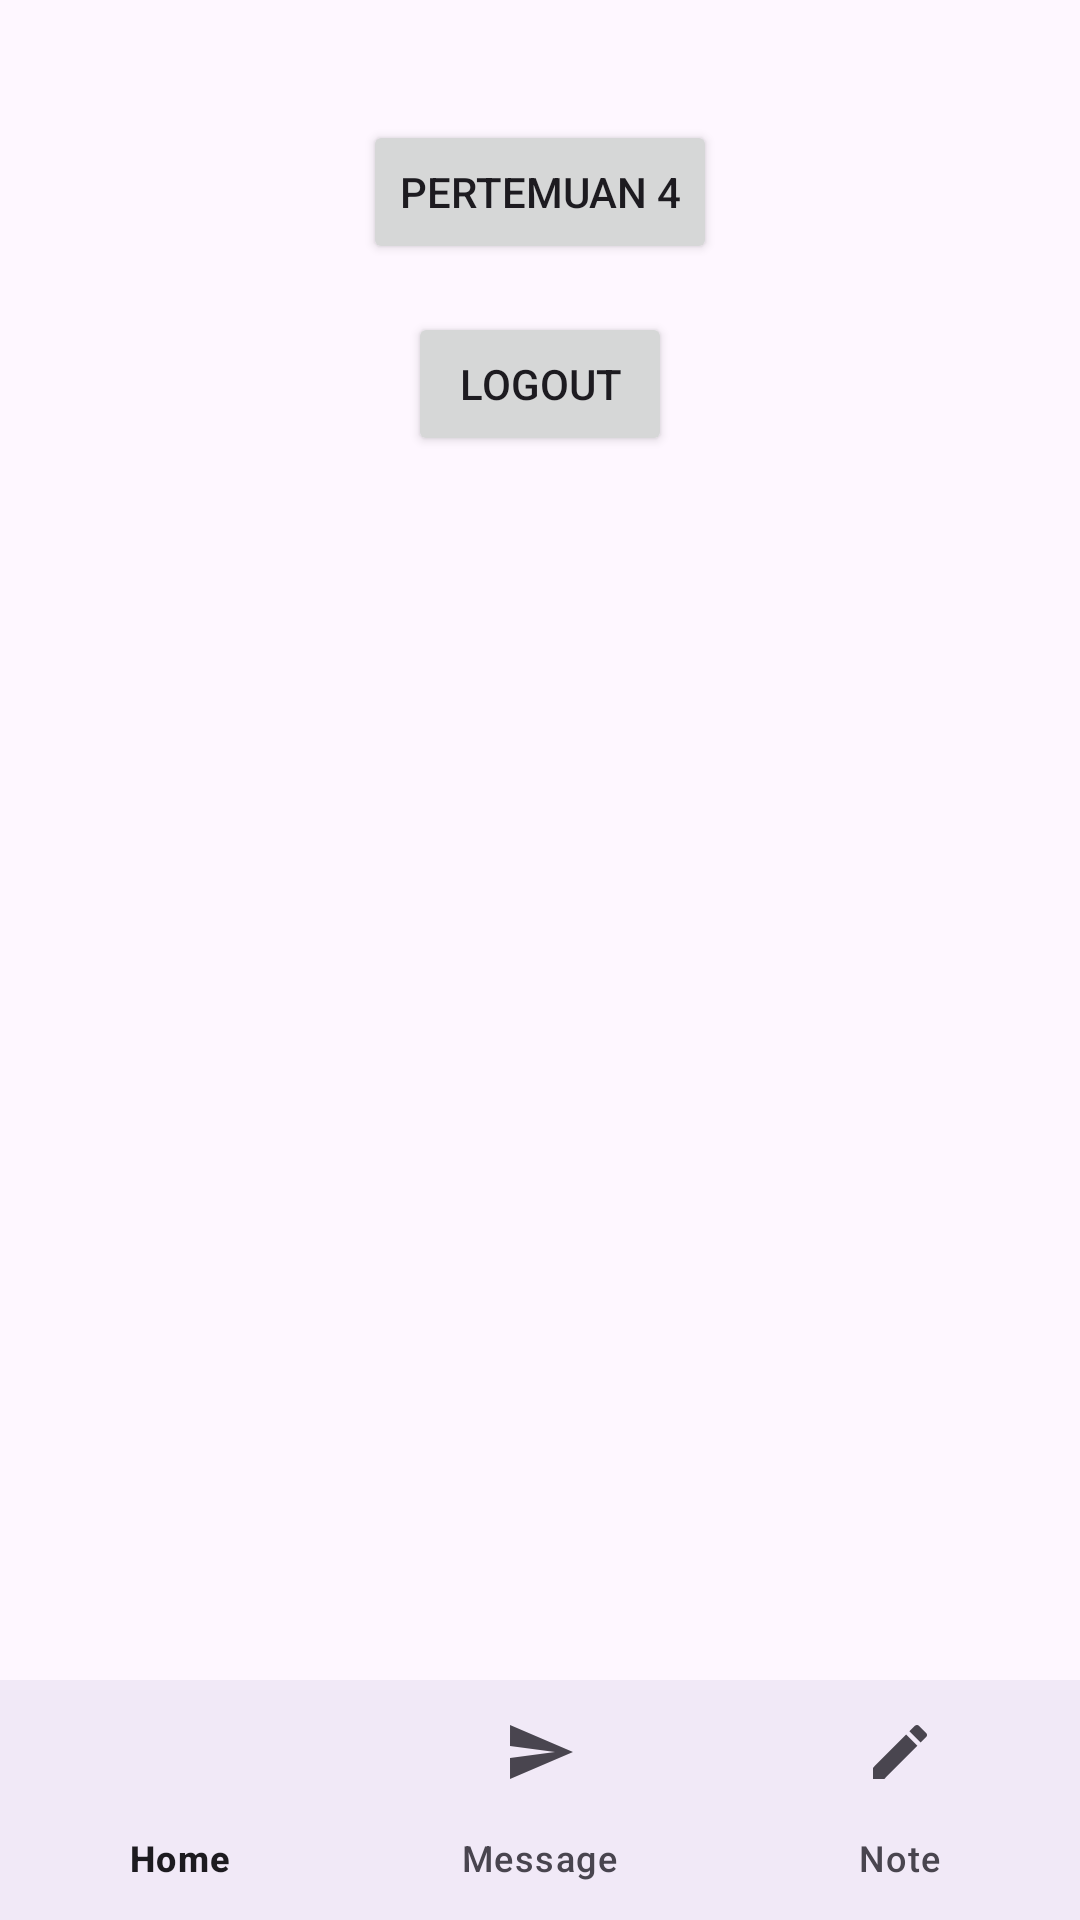

Produce the Android XML layout that renders to this screen, including the resource entries it uses.
<!-- AndroidManifest.xml: application theme Theme.TrizaApps -->
<!-- res/layout/activity_main.xml -->
<?xml version="1.0" encoding="utf-8"?>
<androidx.constraintlayout.widget.ConstraintLayout xmlns:android="http://schemas.android.com/apk/res/android"
    xmlns:app="http://schemas.android.com/apk/res-auto"
    xmlns:tools="http://schemas.android.com/tools"
    android:id="@+id/main"
    android:layout_width="match_parent"
    android:layout_height="match_parent"
    tools:context=".MainActivity">

    
    <Button
        android:id="@+id/btnToFourth"
        android:layout_width="wrap_content"
        android:layout_height="wrap_content"
        android:layout_marginTop="40dp"
        android:text="Pertemuan 4"
        app:layout_constraintEnd_toEndOf="parent"
        app:layout_constraintStart_toStartOf="parent"
        app:layout_constraintTop_toTopOf="parent" />

    <Button
        android:id="@+id/btnLogout"
        android:layout_width="wrap_content"
        android:layout_height="wrap_content"
        android:layout_marginTop="16dp"
        android:text="Logout"
        app:layout_constraintEnd_toEndOf="parent"
        app:layout_constraintStart_toStartOf="parent"
        app:layout_constraintTop_toBottomOf="@+id/btnToFourth" />

    
    <FrameLayout
        android:id="@+id/fragmentContainer"
        android:layout_width="match_parent"
        android:layout_height="0dp"
        android:layout_marginTop="24dp"
        app:layout_constraintBottom_toTopOf="@+id/bottomNavigation"
        app:layout_constraintTop_toBottomOf="@+id/btnLogout" />

    
    <com.google.android.material.bottomnavigation.BottomNavigationView
        android:id="@+id/bottomNavigation"
        android:layout_width="match_parent"
        android:layout_height="wrap_content"
        android:background="?android:attr/windowBackground"
        app:menu="@menu/bottom_nav_menu"
        app:layout_constraintBottom_toBottomOf="parent"
        app:layout_constraintEnd_toEndOf="parent"
        app:layout_constraintStart_toStartOf="parent" />

</androidx.constraintlayout.widget.ConstraintLayout>
<!-- resources referenced by this layout -->
<resources>
  <style name="Theme.TrizaApps" parent="Base.Theme.TrizaApps" />
  <style name="Base.Theme.TrizaApps" parent="Theme.Material3.DayNight.NoActionBar">
          
          
      </style>
</resources>
